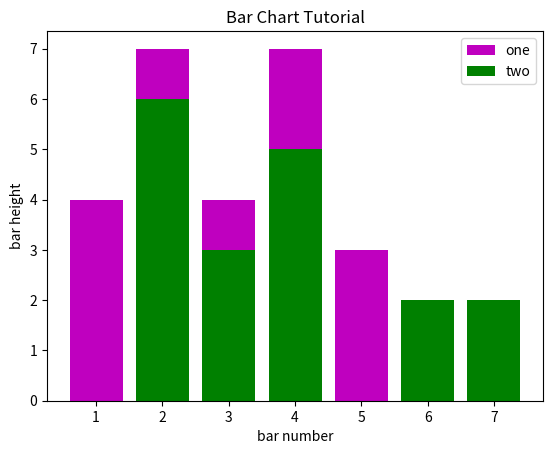

Write the Python code that produced this figure.
import matplotlib.pyplot as plt

x=[1,2,3,4,5]
y=[4,7,4,7,3]

x2=[4,3,6,2,7]
y2=[5,3,2,6,2]

plt.bar(x,y,label="one", color='m')
plt.bar(x2,y2, label="two", color='g')

plt.xlabel('bar number')
plt.ylabel('bar height')

plt.title('Bar Chart Tutorial')

plt.legend()

plt.show()
